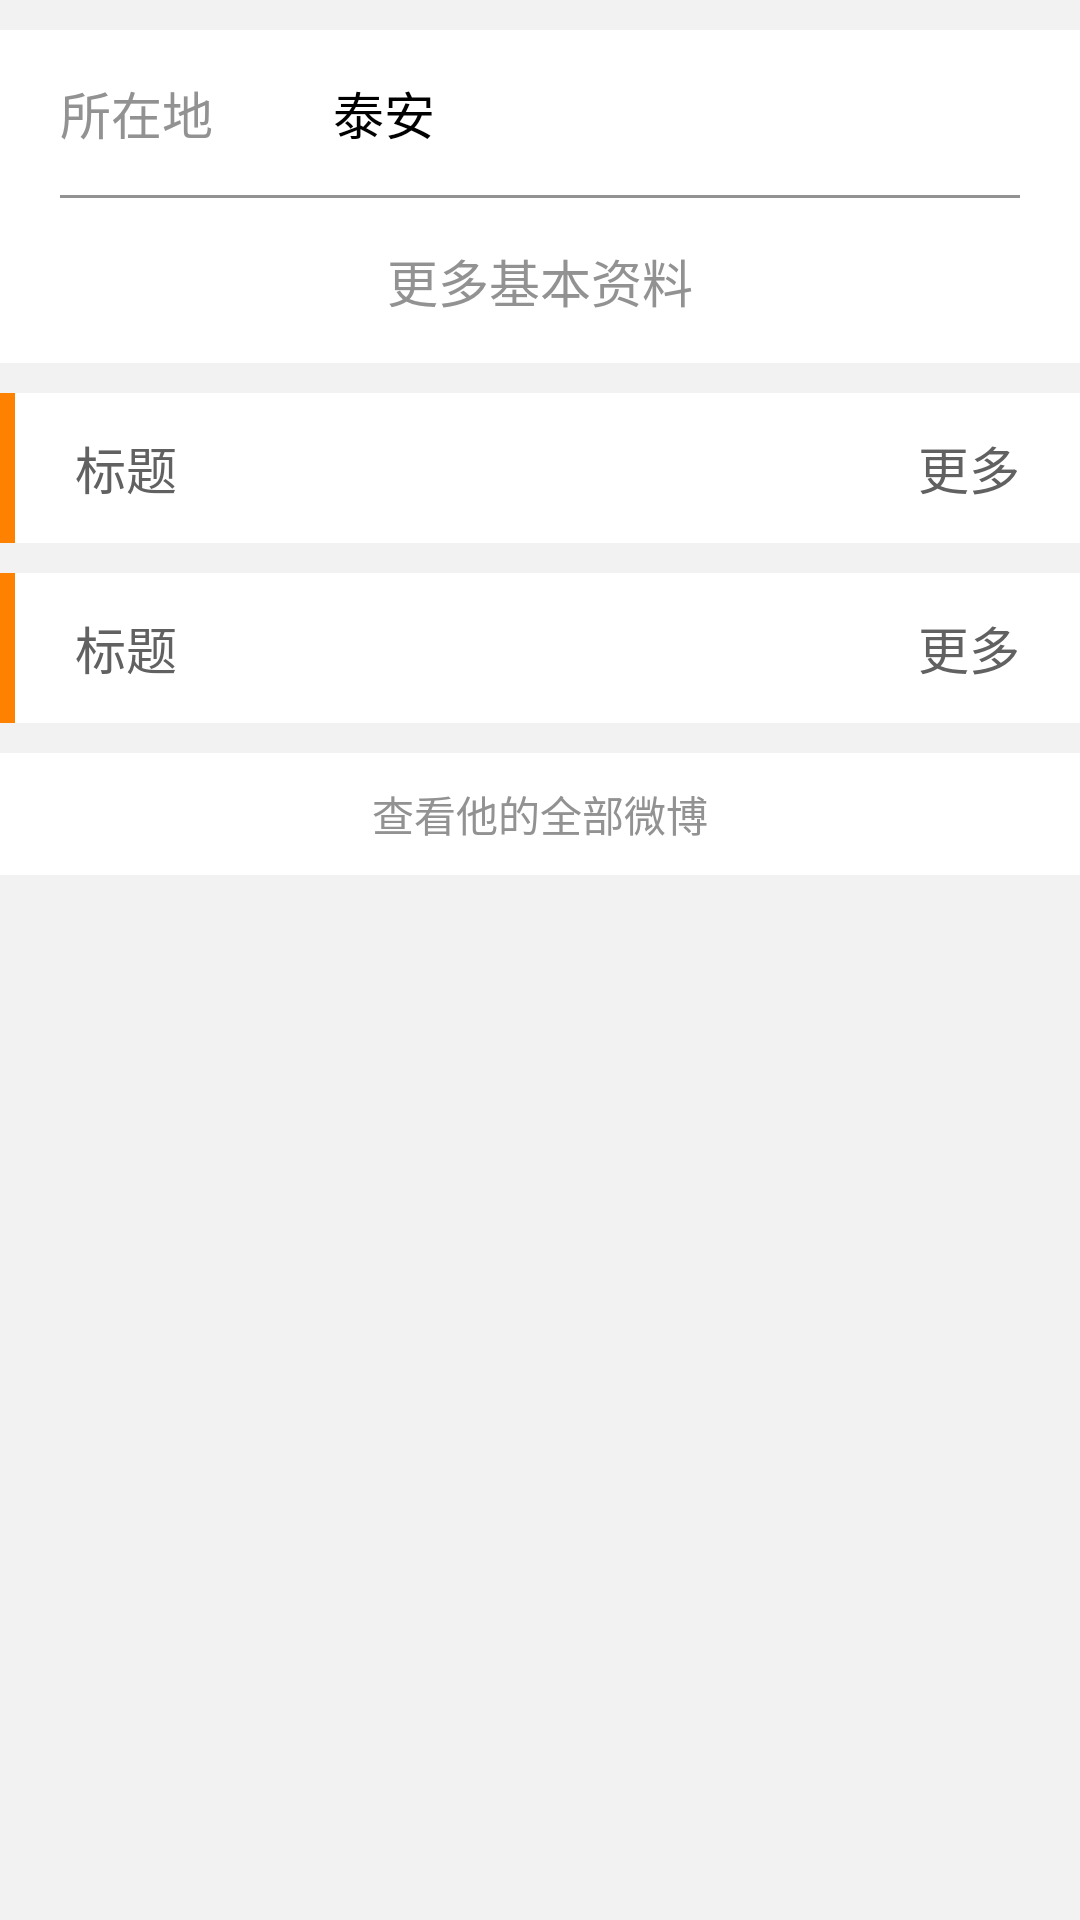

Write the Android layout XML for this screen, with the resource values it uses.
<!-- AndroidManifest.xml: application theme AppTheme -->
<!-- res/layout/fragment_show_user_home.xml -->
<?xml version="1.0" encoding="utf-8"?>
<RelativeLayout xmlns:android="http://schemas.android.com/apk/res/android"
    android:layout_width="match_parent"
    android:layout_height="match_parent"
    android:background="@color/lightgray">
    
    <include
        android:id="@+id/basic_information"
        android:layout_marginTop="10dp"
        layout="@layout/show_user_home_basic_information"
        android:layout_height="wrap_content"
        android:layout_width="match_parent"/>
    <include
        android:id="@+id/hot_content"
        android:layout_marginTop="10dp"
        android:layout_below="@+id/basic_information"
        layout="@layout/show_user_home_basic_details_title"
        android:layout_height="wrap_content"
        android:layout_width="match_parent"/>
    
    <android.support.v7.widget.RecyclerView
        android:id="@+id/rv_statuslist"
        android:background="@color/white"
        android:scrollbars="vertical"
        android:layout_below="@+id/hot_content"
        android:layout_width="match_parent"
        android:layout_height="wrap_content"/>
    <include
        android:id="@+id/hot_topic"
        android:layout_marginTop="10dp"
        android:layout_below="@+id/rv_statuslist"
        layout="@layout/show_user_home_basic_details_title"
        android:layout_height="wrap_content"
        android:layout_width="match_parent"/>
    <TextView
        android:id="@+id/tv_show_all_status"
        android:layout_below="@+id/hot_topic"
        android:layout_marginTop="10dp"
        android:layout_width="match_parent"
        android:background="@color/white"
        android:textColor="@color/gray"
        android:text="查看他的全部微博"
        android:paddingTop="10dp"
        android:paddingBottom="10dp"
        android:gravity="center"
        android:layout_centerVertical="true"
        android:layout_centerHorizontal="true"
        android:layout_height="wrap_content"/>
</RelativeLayout>
<!-- res/layout/show_user_home_basic_information.xml (included above) -->
<?xml version="1.0" encoding="utf-8"?>
<RelativeLayout xmlns:android="http://schemas.android.com/apk/res/android"
    android:layout_width="match_parent"
    android:background="@color/white"
    android:layout_height="wrap_content">
    <TextView
        android:id="@+id/tv_address"
        android:layout_height="wrap_content"
        android:layout_width="wrap_content"
        android:paddingLeft="20dp"
        android:textSize="17dp"
        android:layout_marginTop="15dp"
        android:textColor="@color/gray"
        android:text="所在地"/>
    <TextView
        android:id="@+id/tv_real_address"
        android:layout_height="wrap_content"
        android:layout_width="wrap_content"
        android:paddingLeft="40dp"
        android:textSize="17dp"
        android:layout_alignTop="@+id/tv_address"
        android:layout_toRightOf="@+id/tv_address"
        android:textColor="@color/black"
        android:text="泰安"/>
    <ImageView
        android:id="@+id/iv_separator"
        android:layout_below="@+id/tv_real_address"
        android:layout_marginTop="15dp"
        android:layout_marginLeft="20dp"
        android:layout_marginRight="20dp"
        android:layout_height="1dp"
        android:layout_width="match_parent"
        android:background="@color/gray"
        />
    <TextView
        android:id="@+id/tv_basic_information_more"
        android:layout_height="wrap_content"
        android:layout_width="wrap_content"
        android:paddingTop="15dp"
        android:paddingBottom="15dp"
        android:layout_centerHorizontal="true"
        android:layout_centerVertical="true"
        android:textSize="17dp"
        android:layout_below="@+id/iv_separator"
        android:textColor="@color/gray"
        android:text="更多基本资料"/>
</RelativeLayout>
<!-- res/layout/show_user_home_basic_details_title.xml (included above) -->
<?xml version="1.0" encoding="utf-8"?>
<RelativeLayout xmlns:android="http://schemas.android.com/apk/res/android"
    android:layout_width="match_parent"
    android:background="@color/white"
    android:layout_height="wrap_content">
    <ImageView
        android:id="@+id/iv_title"
        android:layout_height="50dp"
        android:layout_width="5dp"
        android:background="@color/colorOrange"
        />
    <TextView
        android:id="@+id/tv_title"
        android:layout_height="wrap_content"
        android:layout_width="wrap_content"
        android:layout_centerVertical="true"
        android:textSize="17dp"
        android:layout_marginLeft="20dp"
        android:layout_toRightOf="@+id/iv_title"
        android:textColor="@color/darkgray"
        android:text="标题"/>
    <TextView
        android:id="@+id/tv_more"
        android:layout_height="wrap_content"
        android:layout_width="wrap_content"
        android:layout_marginRight="10dp"
        android:layout_centerVertical="true"
        android:textSize="17dp"
        android:layout_marginLeft="20dp"
        android:layout_toLeftOf="@+id/iv_more"
        android:textColor="@color/darkgray"
        android:text="更多"/>
    <ImageView
        android:id="@+id/iv_more"
        android:layout_height="wrap_content"
        android:layout_width="wrap_content"
        android:layout_marginRight="10dp"
        android:background="@drawable/redpacket_open_guide"
        android:layout_alignParentRight="true"
        android:layout_centerVertical="true" />
</RelativeLayout>
<!-- resources referenced by this layout -->
<resources>
  <color name="black">#000000</color>
  <color name="colorOrange">#fe8100</color>
  <color name="darkgray">#616161</color>
  <color name="gray">#929292</color>
  <color name="lightgray">#f2f2f2</color>
  <color name="white">#FFFFFF</color>
  <style name="AppTheme" parent="Theme.AppCompat.Light.DarkActionBar">
          
          <item name="colorPrimary">@color/colorPrimary</item>
          <item name="colorPrimaryDark">@color/colorPrimaryDark</item>
          <item name="colorAccent">@color/colorAccent</item>
      </style>
  <color name="colorPrimary">#3F51B5</color>
  <color name="colorPrimaryDark">#303F9F</color>
  <color name="colorAccent">#FF4081</color>
</resources>
